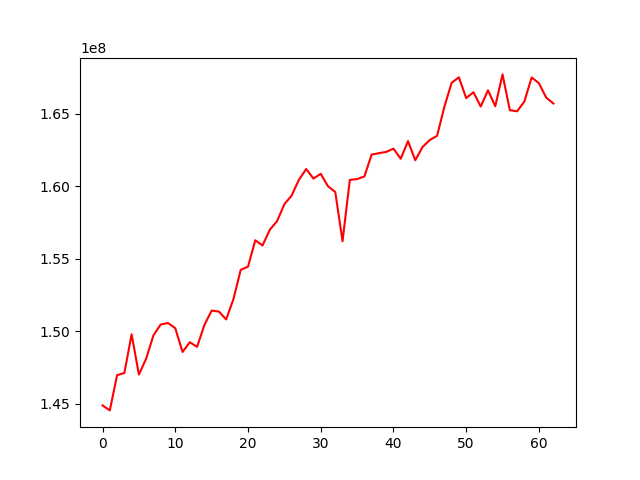

The table this chart was drawn from, first rows:
, 0
0, 144898710
1, 144553495
2, 146982345
3, 147135160
4, 149800641
5, 147025016
6, 148127432
7, 149734563
8, 150477506
9, 150579736
10, 150217602
11, 148583490
12, 149252081
13, 148937698
14, 150436944
15, 151434400
16, 151367571
17, 150825533
18, 152233370
19, 154247767
20, 154462127
21, 156285200
22, 155924904
23, 157009356
24, 157606619
25, 158771848
26, 159368021
27, 160454811
28, 161195193
29, 160538664
30, 160867036
31, 160008853
32, 159615311
33, 156217312
34, 160446888
35, 160502918
36, 160682602
37, 162190410
38, 162291624
39, 162376429
40, 162600017
41, 161906087
42, 163121845
43, 161802163
44, 162716560
45, 163201039
46, 163485617
47, 165487636
48, 167140944
49, 167521408
50, 166085684
51, 166492858
52, 165504985
53, 166625912
54, 165526098
55, 167721513
56, 165255444
57, 165175946
58, 165853366
59, 167510987
... 3 more rows
